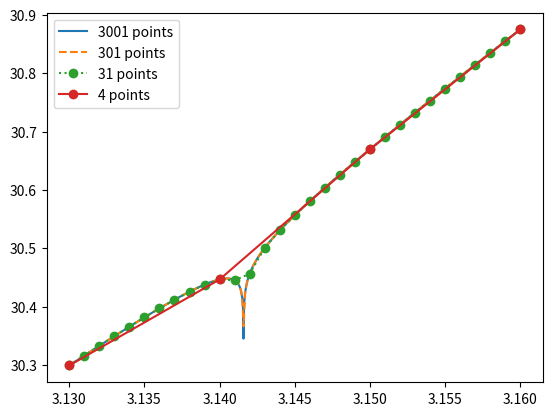

Python code for this plot:
import numpy as np

def f(x):
    return 3 * x**2 + np.log((np.pi - x)**2) / np.pi**4 + 1

x1 = np.linspace(3.13, 3.16, 3+1)
x2 = np.linspace(3.13, 3.16, 30+1)
x3 = np.linspace(3.13, 3.16, 300+1)
x4 = np.linspace(3.13, 3.16, 3000+1)

from matplotlib import pyplot as plt

plt.plot(x4, f(x4),       label='3001 points')
plt.plot(x3, f(x3), '--', label='301 points')
plt.plot(x2, f(x2), 'o:', label='31 points')
plt.plot(x1, f(x1), 'o-', label='4 points')
plt.legend()

def linear(xs, target):
    for l in range(len(xs)): # purposely use for-loop to avoid C optimization in numpy
        if xs[l] >= target:
            return l-1

import numpy as np

for _ in range(10):
    xs = np.sort(np.random.uniform(0, 100, 10))
    v  = np.random.uniform(min(xs), max(xs))
    i  = linear(xs, v)
    print(f'{xs[i]} <= {v} < {xs[i+1]}')

def bisection(xs, target):
    l, h = 0, len(xs) - 1
    while h - l > 1:
        m = (h + l) // 2
        if target >= xs[m]:
            l = m
        else:
            h = m
    return l # returns index of the closest value less than or equal to target

for _ in range(10):
    xs = np.sort(np.random.uniform(0, 100, 10))
    v  = np.random.uniform(min(xs), max(xs))
    i  = bisection(xs, v)
    print(f'{xs[i]} <= {v} < {xs[i+1]}')

